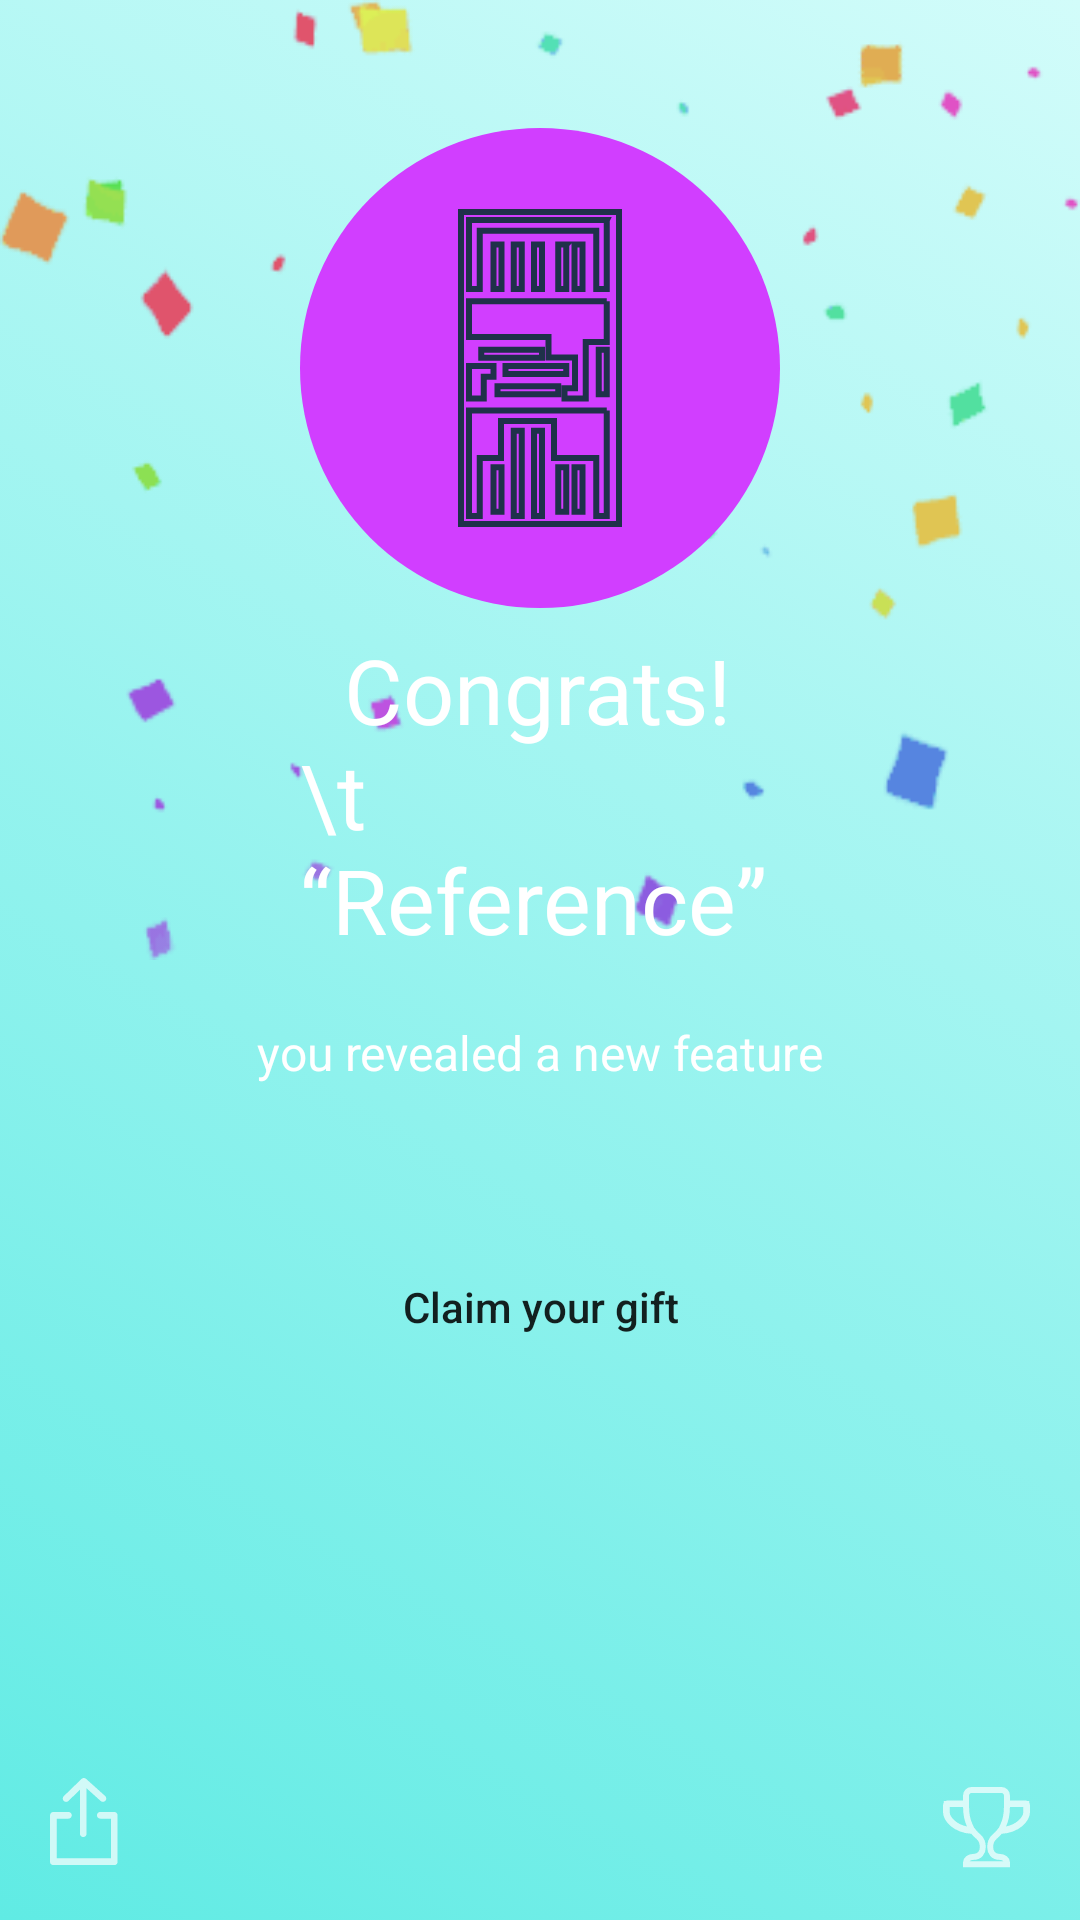

Layout XML and referenced resources for this Android screen:
<!-- AndroidManifest.xml: application theme NoActionBar -->
<!-- res/layout/activity_congratulation.xml -->
<?xml version="1.0" encoding="utf-8"?>
<androidx.constraintlayout.widget.ConstraintLayout
    xmlns:android="http://schemas.android.com/apk/res/android"
    xmlns:app="http://schemas.android.com/apk/res-auto"
    xmlns:tools="http://schemas.android.com/tools"
    tools:context=".ui.CongratulationsActivity"
    android:layout_width="match_parent"
    android:layout_height="match_parent"
    android:background="@drawable/drawable">

    <androidx.constraintlayout.widget.ConstraintLayout
        android:layout_width="match_parent"
        android:layout_height="0dp"
        android:background="@drawable/confetti"
        android:id="@+id/parentLayout"
        app:layout_constraintStart_toStartOf="parent"
        app:layout_constraintEnd_toEndOf="parent"
        app:layout_constraintTop_toTopOf="parent"
        app:layout_constraintHeight_percent="0.5">

    <View
        app:layout_constraintVertical_chainStyle="packed"
        android:id="@+id/textCircle"
        android:layout_width="160dp"
        android:layout_height="160dp"
        android:background="@drawable/circle"
        app:layout_constraintBottom_toTopOf="@id/textView1"
        app:layout_constraintStart_toStartOf="parent"
        app:layout_constraintEnd_toEndOf="parent"
        android:layout_marginBottom="7dp"
        />

    <ImageView
        android:layout_width="wrap_content"
        android:layout_height="wrap_content"
        app:layout_constraintTop_toTopOf="@id/textCircle"
        app:layout_constraintBottom_toBottomOf="@id/textCircle"
        app:layout_constraintStart_toStartOf="@id/textCircle"
        app:layout_constraintEnd_toEndOf="@id/textCircle"
        app:srcCompat="@drawable/ic_shape"
        />

    <TextView
        android:id="@+id/textView1"
        android:layout_width="160dp"
        android:layout_height="wrap_content"
        android:textColor="@android:color/white"
        android:textSize="30sp"
        app:layout_constraintEnd_toEndOf="parent"
        app:layout_constraintStart_toStartOf="parent"
        app:layout_constraintBottom_toBottomOf="parent"
        android:text="  Congrats!\t “Reference”"/>
    </androidx.constraintlayout.widget.ConstraintLayout>

    <TextView
        android:id="@+id/textView2"
        android:layout_width="wrap_content"
        android:layout_height="wrap_content"
        android:textColor="@android:color/white"
        android:textSize="16sp"
        android:layout_marginTop="20dp"
        app:layout_constraintTop_toBottomOf="@id/parentLayout"
        app:layout_constraintEnd_toEndOf="parent"
        app:layout_constraintStart_toStartOf="parent"
        android:text="you revealed a new feature"
        android:layout_marginBottom="20dp"/>

    <Button
        android:id="@+id/next_button"
        android:layout_width="wrap_content"
        android:layout_height="wrap_content"
        android:shadowColor="@android:color/white"
        android:text="Claim your gift"
        android:textAllCaps="false"
        android:layout_marginTop="50dp"
        app:layout_constraintEnd_toEndOf="parent"
        app:layout_constraintStart_toStartOf="parent"
        app:layout_constraintTop_toBottomOf="@id/textView2"
        android:background="@drawable/btn_rounded"
        style="@style/Widget.AppCompat.Button.Borderless"
        android:padding="10dp"
        android:paddingEnd="50dp"
        android:paddingStart="50dp"
        />

    <ImageView
        android:layout_width="wrap_content"
        android:layout_height="wrap_content"
        app:layout_constraintLeft_toLeftOf="parent"
        app:layout_constraintBottom_toBottomOf="parent"

        android:layout_marginBottom="17.4dp"
        android:layout_marginLeft="16.6dp"
        android:src="@drawable/ic_share"/>

    <ImageView
        android:layout_width="wrap_content"
        android:layout_height="wrap_content"
        app:layout_constraintRight_toRightOf="parent"
        app:layout_constraintBottom_toBottomOf="parent"
        android:layout_marginBottom="17.4dp"
        android:layout_marginRight="16.6dp"
        android:src="@drawable/ic_achievements"/>


</androidx.constraintlayout.widget.ConstraintLayout>
<!-- resources referenced by this layout -->
<resources>
  <!-- drawable circle (drawable-xxxhdpi) -->
  <?xml version="1.0" encoding="utf-8"?>
  <selector xmlns:android="http://schemas.android.com/apk/res/android">
      <item>
      <shape
          xmlns:android="http://schemas.android.com/apk/res/android"
          android:shape="oval">
  
          <solid
              android:color="#d13eff"/>
  
          <size
              android:width="44.7dp"
              android:height="44.4dp"/>
      </shape>
      </item>
  </selector>
  <!-- drawable drawable (drawable-xxxhdpi) -->
  <?xml version="1.0" encoding="utf-8"?>
  <selector xmlns:android="http://schemas.android.com/apk/res/android">
      <item>
          <shape>
              <gradient
                  android:startColor="#60ebe4"
                  android:endColor="#d2fcfa"
                  android:angle="45"/>
          </shape>
      </item>
  </selector>
  <!-- drawable ic_shape (drawable) -->
  <vector xmlns:android="http://schemas.android.com/apk/res/android"
      android:width="55dp"
      android:height="106dp"
      android:viewportWidth="55"
      android:viewportHeight="106">
    <path
        android:pathData="M53.675,1v104L1,105L1,1h52.675zM21.26,73.935h-2.702L18.558,102.3h2.702L21.26,73.935zM28.013,73.935h-2.701L25.312,102.3h2.701L28.013,73.935zM49.623,67.182L3.701,67.182v35.117h3.533L7.234,82.984h7.065v-12.29L31.96,70.694v12.29h14.13L46.09,102.3h3.532L49.622,67.182zM14.506,86.09h-2.7v14.857h2.7L14.506,86.091zM36.116,86.09h-2.7v14.857h2.7L36.116,86.091zM41.519,86.09h-2.7v14.857h2.7L41.519,86.091zM11.805,52.325L3.701,52.325L3.701,63.13h4.863v-7.204h3.241v-3.601zM49.623,30.715L3.701,30.715v11.942h26.494v6.824h8.831v10.237h-3.532v3.412h7.064L42.558,44.363h7.065L49.623,30.714zM33.416,59.077h-20.26v2.701h20.26v-2.701zM49.623,46.921h-2.7L46.923,61.78h2.7L49.623,46.922zM36.117,52.324h-20.26v2.701h20.26v-2.701zM28.013,46.921L7.753,46.921v2.701h20.26v-2.7zM41.519,11.804h-2.7v14.857h2.7L41.519,11.805zM36.117,11.804h-2.701v14.857h2.7L36.116,11.805zM28.013,11.804h-2.701v14.857h2.701L28.013,11.805zM21.26,11.804h-2.702v14.857h2.702L21.26,11.805zM14.506,11.804h-2.7v14.857h2.7L14.506,11.805zM49.623,3.7L3.701,3.7v22.961h3.533L7.234,7.234L46.09,7.234v19.428h3.532L49.622,3.702z"
        android:strokeWidth="2"
        android:fillColor="#00000000"
        android:strokeColor="#1F314A"/>
  </vector>
  <!-- drawable ic_share (drawable) -->
  <vector xmlns:android="http://schemas.android.com/apk/res/android"
      android:width="23dp"
      android:height="30dp"
      android:viewportWidth="23"
      android:viewportHeight="30">
    <path
        android:pathData="M21.44,11.313h-4.69c-0.61,0 -1.108,0.503 -1.108,1.118 0,0.615 0.498,1.119 1.108,1.119h3.564v13.234H2.216V13.55H6.15c0.609,0 1.108,-0.504 1.108,-1.119s-0.499,-1.118 -1.108,-1.118H1.09c-0.61,0 -1.09,0.559 -1.09,1.174v15.509c0,0.615 0.48,1.025 1.09,1.025h20.35c0.61,0 1.09,-0.41 1.09,-1.025V12.487c0,-0.615 -0.48,-1.174 -1.09,-1.174zM11.08,19.7c0.61,0 1.108,-0.503 1.108,-1.119V3.428l4.728,4.25c0.203,0.186 0.48,0.28 0.739,0.28 0.314,0 0.609,-0.131 0.83,-0.373 0.407,-0.466 0.37,-1.175 -0.092,-1.585L12.023,0.278c-0.407,-0.354 -0.998,-0.373 -1.423,-0.038 -0.203,0.094 -0.37,0.261 -0.48,0.448l-5.522,5.35c-0.443,0.428 -0.461,1.137 -0.037,1.584 0.425,0.447 1.127,0.466 1.57,0.037l3.841,-3.728v14.651c0,0.616 0.499,1.119 1.108,1.119z"
        android:strokeAlpha="0.7"
        android:fillColor="#FFF"
        android:fillAlpha="0.7"/>
  </vector>
  <style name="NoActionBar" parent="Theme.AppCompat.Light.NoActionBar">
      </style>
</resources>
